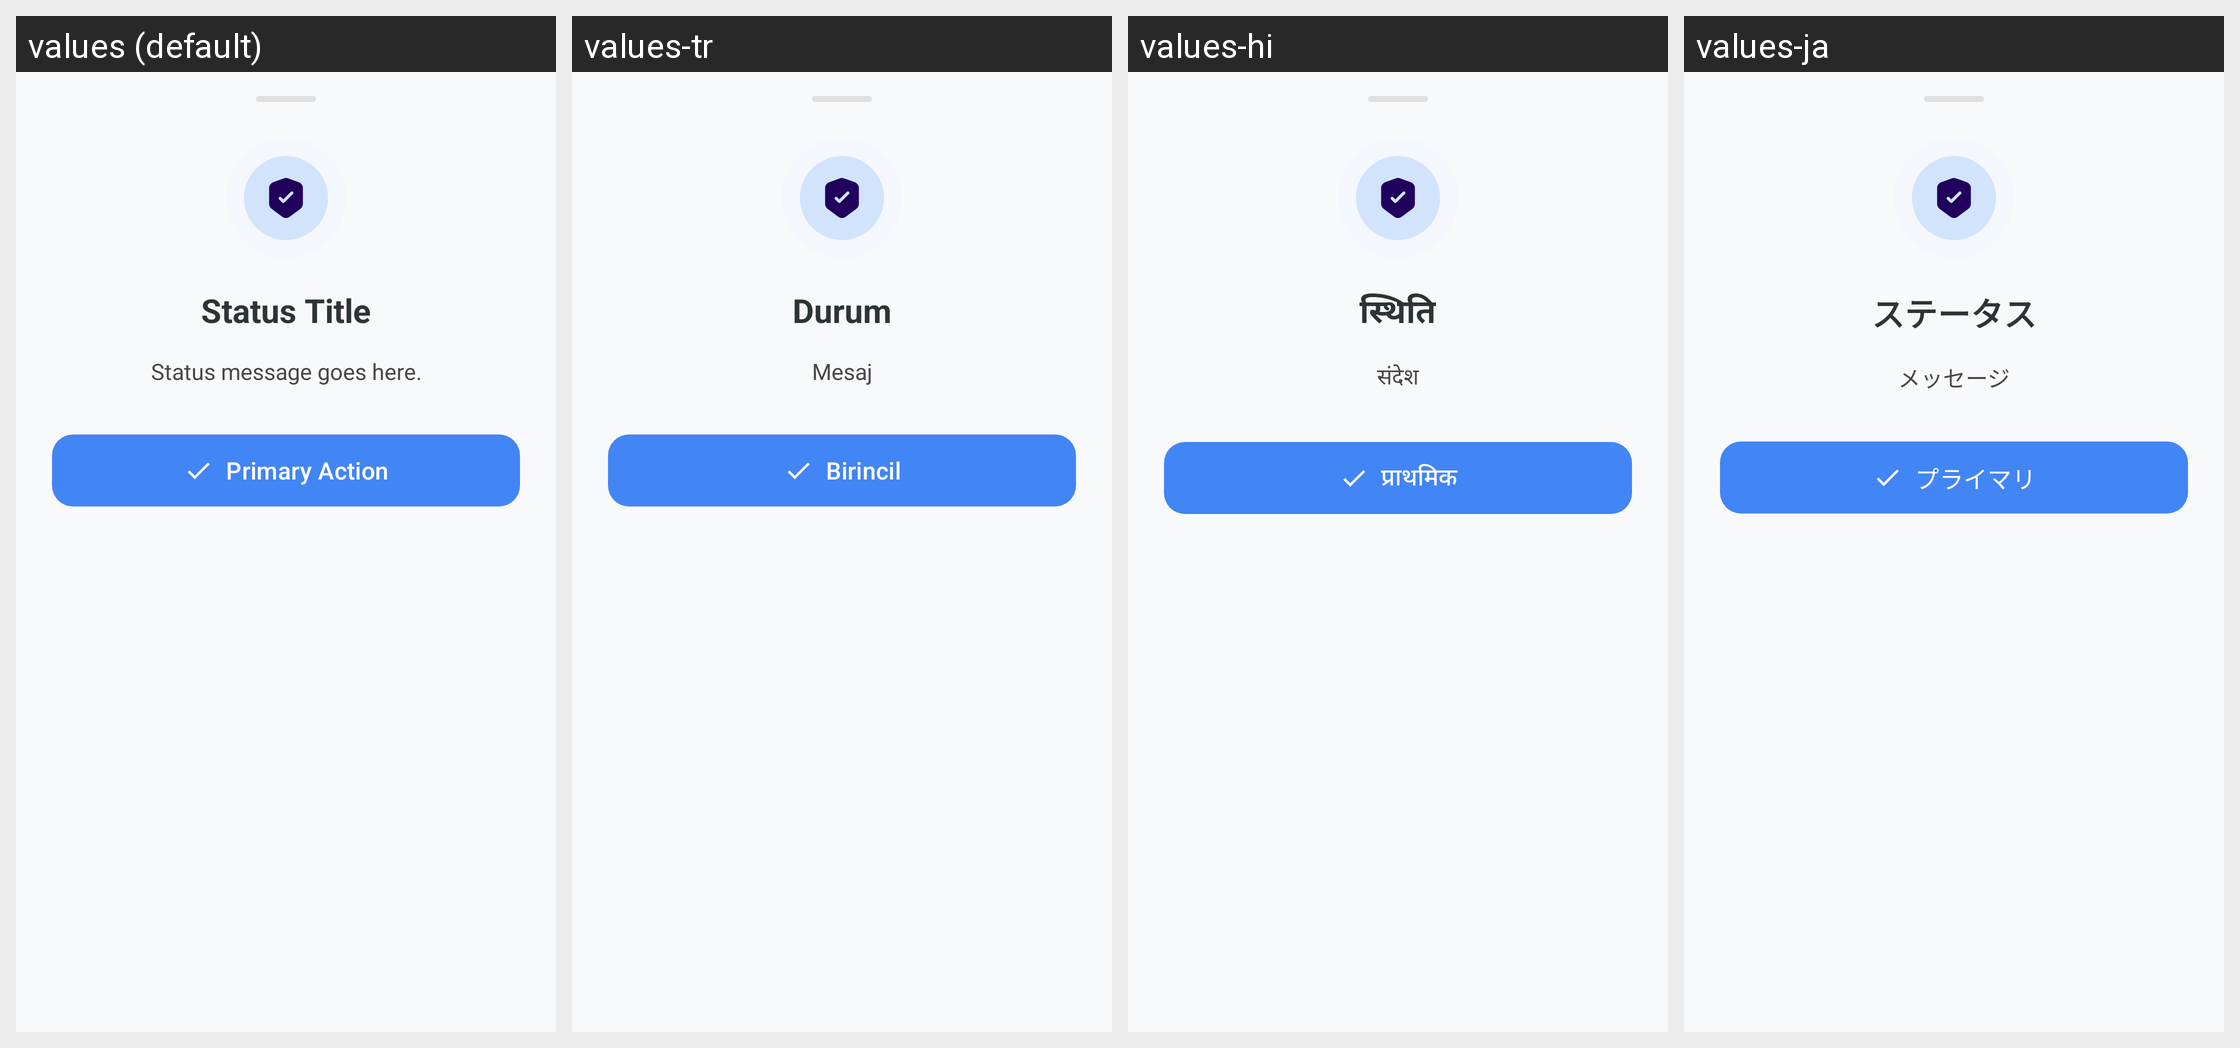

Locale-by-locale string values for the Android screen shown in this grid:
Android screen res/layout/bottom_sheet_update_status.xml rendered under 4 locales, left to right: values (default), values-tr, values-hi, values-ja. Device: Nexus 5 (rendered at 1080×1920; each locale shown at half size, 540×960, under a caption strip naming it); theme Theme.KGPT.
Other locales in the repository, not shown: values-ar, values-bn, values-de, values-es, values-fr, values-id, values-it, values-ko, values-nl, values-pl, values-pt, values-ru, values-sw, values-th, values-ur, values-vi, values-zh.
Strings drawn on this screen, with the default value and each locale's value (text and hints the layout hard-codes, and strings that could not be matched under every locale, appear in the picture but are not listed):

title_status_placeholder
  values: Status Title
  values-tr: Durum
  values-hi: स्थिति
  values-ja: ステータス

msg_status_placeholder
  values: Status message goes here.
  values-tr: Mesaj
  values-hi: संदेश
  values-ja: メッセージ

action_primary_placeholder
  values: Primary Action
  values-tr: Birincil
  values-hi: प्राथमिक
  values-ja: プライマリ
